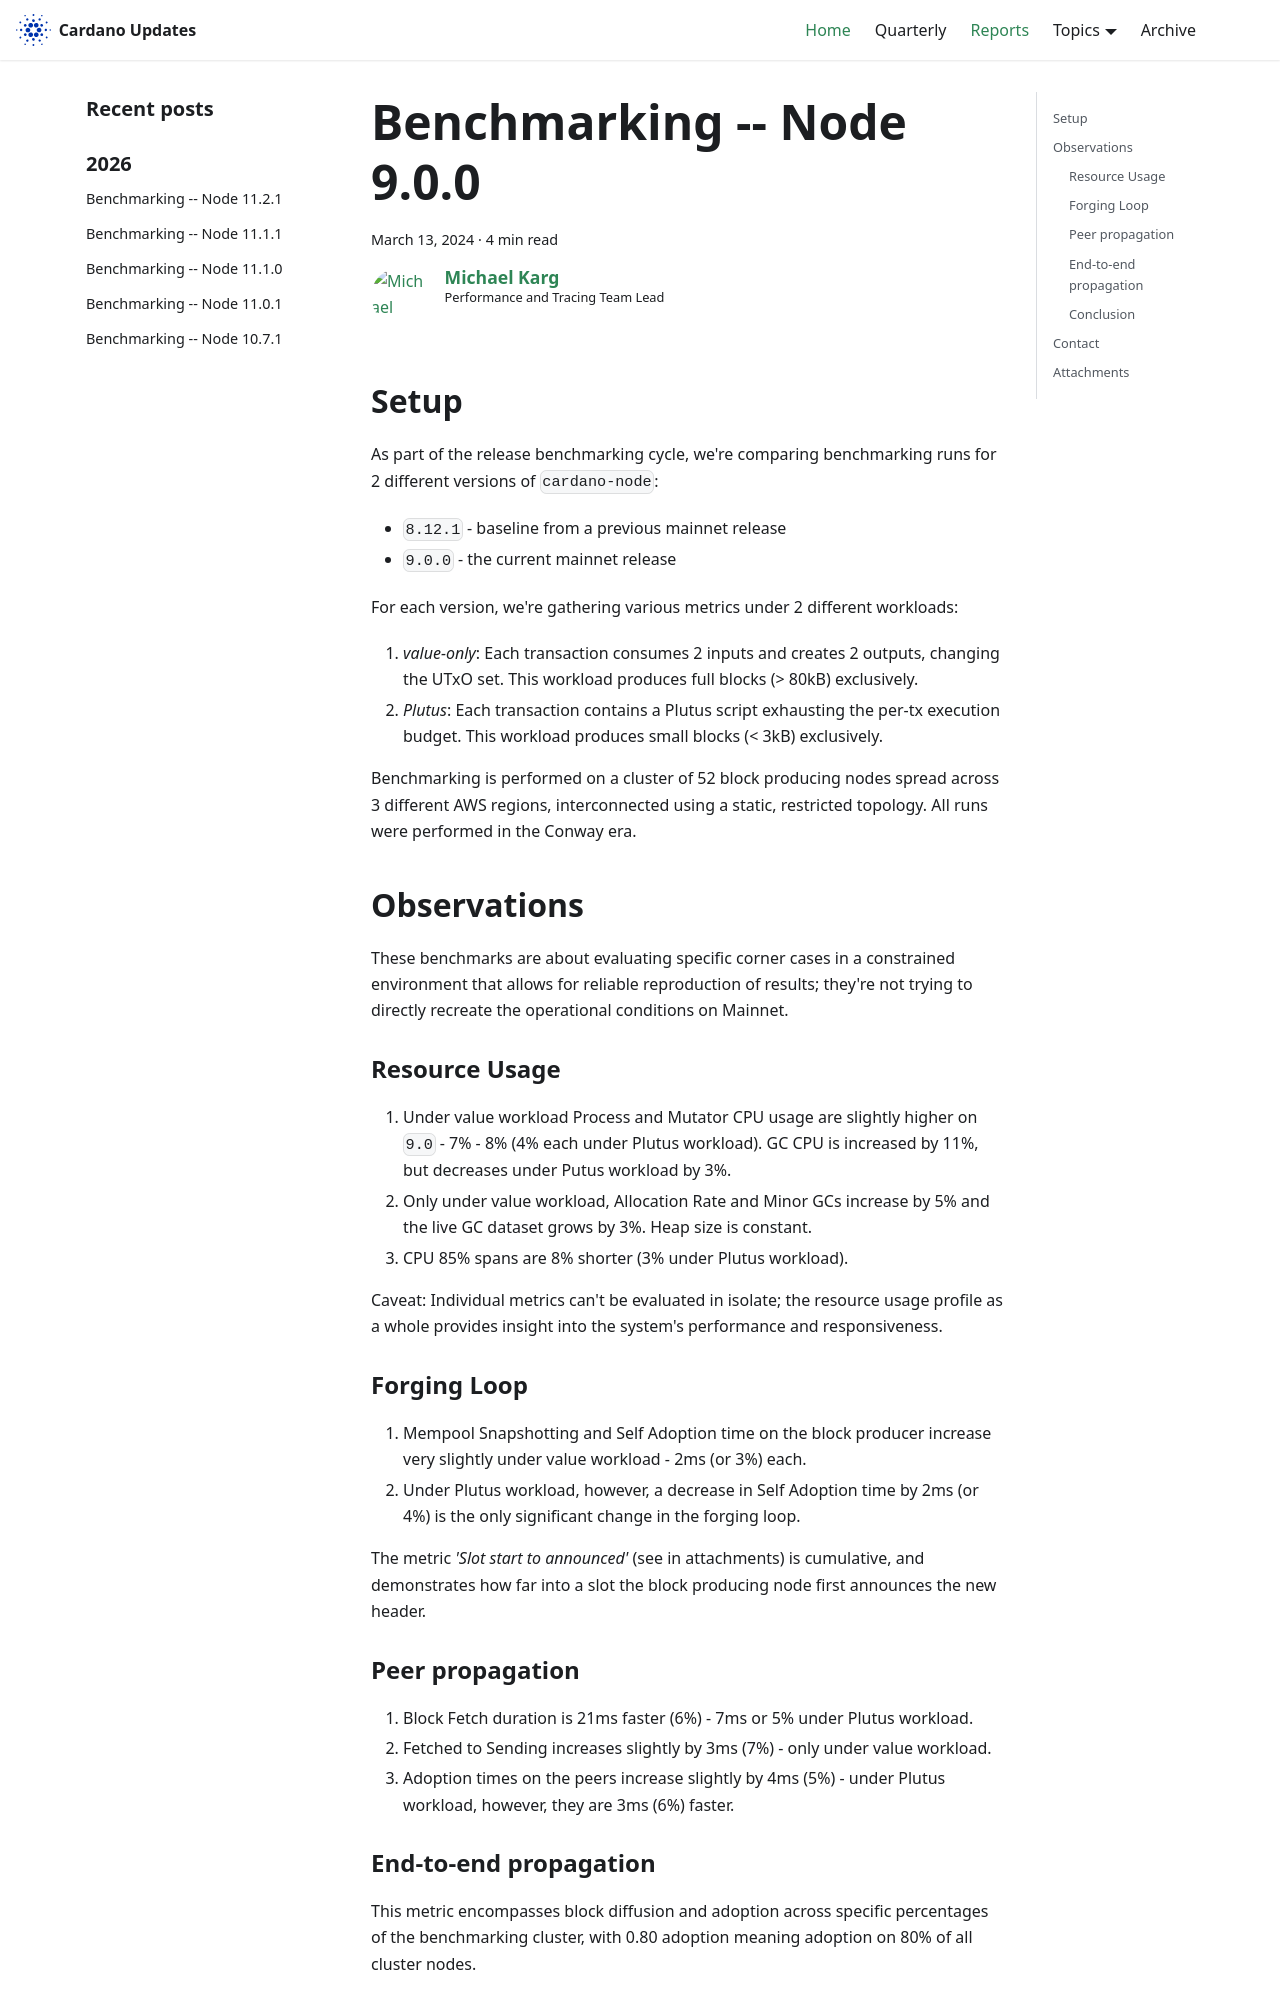

repository: IntersectMBO/cardano-updates · page: reports/2024-07-performance-9.0.0/index.html · generator: docusaurus

---
title: Benchmarking -- Node 9.0.0
slug: 2024-07-performance-9.0.0
authors: mgmeier
tags: [benchmarking-reports]
hide_table_of_contents: false
---

## Setup

As part of the release benchmarking cycle, we're comparing benchmarking runs for 2 different versions of `cardano-node`:
* `8.12.1` - baseline from a previous mainnet release
* `9.0.0` - the current mainnet release

For each version, we're gathering various metrics under 2 different workloads:
1. _value-only_: Each transaction consumes 2 inputs and creates 2 outputs, changing the UTxO set. This workload produces full blocks (> 80kB) exclusively.
2. _Plutus_: Each transaction contains a Plutus script exhausting the per-tx execution budget. This workload produces small blocks (< 3kB) exclusively.

Benchmarking is performed on a cluster of 52 block producing nodes spread across 3 different AWS regions, interconnected using a static, restricted topology. All runs
were performed in the Conway era.

## Observations

These benchmarks are about evaluating specific corner cases in a constrained environment that allows for reliable reproduction of results; they're not trying to directly recreate the operational conditions on Mainnet.  

### Resource Usage

1. Under value workload Process and Mutator CPU usage are slightly higher on `9.0` - 7% - 8% (4% each under Plutus workload). GC CPU is increased by 11%, but decreases under Putus workload by 3%.
2. Only under value workload, Allocation Rate and Minor GCs increase by 5% and the live GC dataset grows by 3%. Heap size is constant.
3. CPU 85% spans are 8% shorter (3% under Plutus workload).

Caveat: Individual metrics can't be evaluated in isolate; the resource usage profile as a whole provides insight into the system's performance and responsiveness.

### Forging Loop

1. Mempool Snapshotting and Self Adoption time on the block producer increase very slightly under value workload - 2ms (or 3%) each.
2. Under Plutus workload, however, a decrease in Self Adoption time by 2ms (or 4%) is the only significant change in the forging loop.

The metric _'Slot start to announced'_ (see in attachments) is cumulative, and demonstrates how far into a slot the block producing node first announces the new header.
